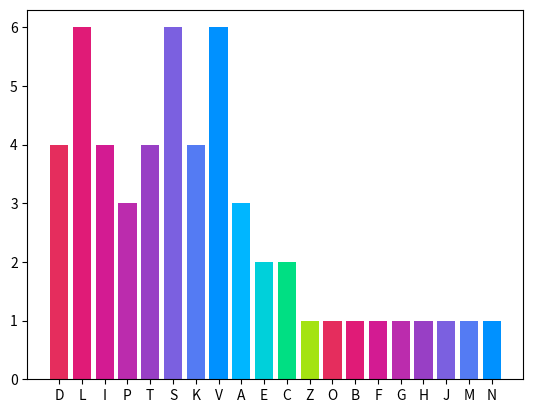

Write Python code to recreate this figure.
import matplotlib.pyplot as plt
import seaborn as sns
import collections

colors = ["#8D5CDC", "#EA52BC", "#FF6691", "#FF946B","#FFC859", "#F9F871"]

def draw_ROC_PRC_curve(roc_datas, prc_datas, name, config):
    # roc_data = [FPR, TPR, AUC]
    # prc_data = [recall, precision, AP]

    sns.set(style="darkgrid")
    plt.figure(figsize=(16, 8))
    plt.subplots_adjust(wspace=0.2, hspace=0.3)
    lw = 2

    plt.subplot(1, 2, 1)
    for index, roc_data in enumerate(roc_datas):
            plt.plot(roc_data[0], roc_data[1], color=colors[index],lw=lw, label=name[index] + ' (AUC = %0.2f)' % roc_data[2])  ### 假正率为横坐标，真正率为纵坐标做曲线
    plt.plot([0, 1], [0, 1], color='navy', lw=lw, linestyle='--')
    plt.xlim([0.0, 1.0])
    plt.ylim([0.0, 1.05])
    plt.xlabel('False Positive Rate', fontdict={'weight': 'normal', 'size': 20})
    plt.ylabel('True Positive Rate', fontdict={'weight': 'normal', 'size': 20})
    plt.title('receiver operating characteristic curve', fontdict={'weight': 'normal', 'size': 23})
    plt.legend(loc="lower right", prop={'weight': 'normal', 'size': 16})

    plt.subplot(1, 2, 2)
    # plt.step(self.prc_data[0], self.prc_data[1], color='b', alpha=0.2,where='post')
    # plt.fill_between(prc_data[0], prc_data[1], step='post', alpha=0.2,color='b')
    for index, prc_data in enumerate(prc_datas):
        plt.plot(prc_data[0], prc_data[1], color=colors[index],
             lw=lw, label=name[index] + ' (AP = %0.2f)' % prc_data[2])  ### 假正率为横坐标，真正率为纵坐标做曲线

    plt.xlabel('Recall', fontdict={'weight': 'normal', 'size': 20})
    plt.ylabel('Precision', fontdict={'weight': 'normal', 'size': 20})
    plt.plot([0, 1], [1, 0], color='navy', lw=lw, linestyle='--')
    plt.ylim([0.0, 1.05])
    plt.xlim([0.0, 1.0])
    plt.title('Precision Recall curve', fontdict={'weight': 'normal', 'size': 23})
    plt.legend(loc="lower left", prop={'weight': 'normal', 'size': 16})

    plt.savefig(
        '{}/{}/{}.{}'.format(config.path_save , config.learn_name , 'ROC_PRC', config.save_figure_type))
    # plt.show()

def draw_statistics_bar(traindataset, testdataset, config):
    totaldataset = []
    totaldataset.extend(traindataset)
    totaldataset.extend(testdataset)

    plt.figure()

    if config.model == 'DNAbert':
        colors = ['#4DE199', '#F4E482', '#BAAD4E','#827919']
        statstic = [0,0,0,0] # A, C, T, G
        labels = ['A', 'C', 'T', 'G']
        for seq in totaldataset:
            for i in range(len(seq)):
                if seq[i] == 'A':
                    statstic[0] = statstic[0] + 1
                elif seq[i] == 'C':
                    statstic[1] = statstic[1] + 1
                elif seq[i] == 'T':
                    statstic[2] = statstic[2] + 1
                elif seq[i] == 'G':
                    statstic[3] = statstic[3] + 1
        # print(statstic)
        plt.bar(labels, statstic, color=colors)  # or `color=['r', 'g', 'b']`
    elif config.model == 'prot_bert_bfd' or config.model == 'prot_bert':
        colors = ['#e52d5d', '#e01b77', '#d31b92', '#bb2cad', '#983fc5', '#7b60e0', '#547bf3', '#0091ff', '#00b6ff', '#00d0da', '#00df83', '#a4e312' ]
        statstic = collections.defaultdict(int)
        for seq in totaldataset:
            for i in seq:
                statstic[i] += 1
        # print(statstic)
        labels = statstic.keys()
        plt.bar(statstic.keys(), statstic.values(), color=colors[:len(labels)])  # or `color=['r', 'g', 'b']`

    plt.savefig('{}/{}/{}.{}'.format(config.path_save, config.learn_name, 'statistics', config.save_figure_type))

    plt.show()

if __name__ == '__main__':
    c = ['DLIPTSSKLVV','DLIPTSSKLVV','DLIPTSSKLVV','AETCZAO','ABCDEFGHIJKMN']
    colors = ['#e52d5d', '#e01b77', '#d31b92', '#bb2cad', '#983fc5', '#7b60e0', '#547bf3', '#0091ff', '#00b6ff', '#00d0da', '#00df83', '#a4e312' ]
    statstic = collections.defaultdict(int)
    for seq in c:
        for i in seq:
            statstic[i] += 1
    # print(statstic)
    labels = statstic.keys()
    s = statstic.values()
    print(plt.cm.get_cmap('rainbow', len(labels)))
    plt.bar(labels, s, color=colors[:len(labels)])  # or `color=['r', 'g', 'b']`
    plt.show()